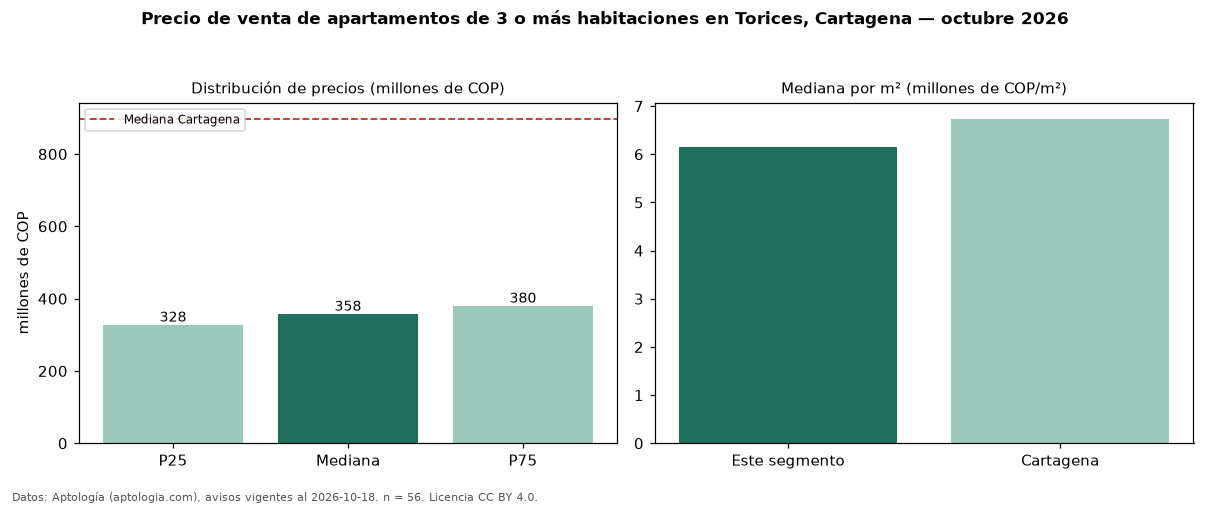

The file beside this chart, header and first rows:
seccion, metrica, valor, moneda, n
precio, p25, 327500000, COP, 56
precio, mediana, 357500000, COP, 56
precio, p75, 380000000, COP, 56
precio, minimo, 200000000, COP, 56
precio, maximo, 570000000, COP, 56
m2, mediana_precio_m2, 6153846, COP, 55
m2, area_mediana_m2, 57.0, m2, 55
admin, mediana_admin_mes, 305400, COP, 41
banos, mediana_banos, 2.0, , 
estrato, estrato_mas_frecuente, 3, , 55
habitaciones, 3+, 357500000, COP, 56
ciudad, mediana_ciudad_referencia, 897500000, COP, 
ciudad, mediana_m2_ciudad, 6736297, COP, 
fuente, fecha_datos, 2026-10-18, , 
fuente, atribucion, https://www.aptologia.com/venta/cartagen…, , 
fuente, licencia, CC BY 4.0, , 
